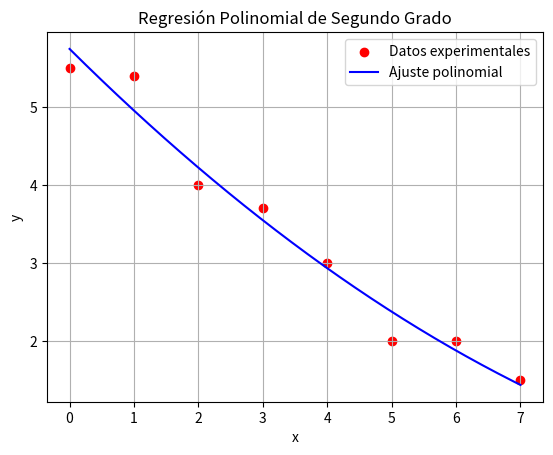

This chart was generated by the following Python code:
# -*- coding: utf-8 -*-
"""Taller_20.ipynb

Automatically generated by Colab.

Original file is located at
    https://colab.research.google.com/<link-removed>
"""

import numpy as np
import matplotlib.pyplot as plt

# Datos
x = np.array([0, 1, 2, 3, 4, 5, 6, 7])
y = np.array([5.5, 5.4, 4.0, 3.7, 3.0, 2.0, 2.0, 1.5])

# Ajuste del polinomio de segundo grado
coeficientes = np.polyfit(x, y, 2)
a2, a1, a0 = coeficientes
print(f"Ecuación: y = {a2:.4f}x² + {a1:.4f}x + {a0:.4f}")

# Valores estimados
y_pred = np.polyval(coeficientes, x)

# Coeficiente de determinación (R²)
ss_res = np.sum((y - y_pred)**2)
ss_tot = np.sum((y - np.mean(y))**2)
R2 = 1 - (ss_res / ss_tot)

# Coeficiente de correlación (r)
r = np.sqrt(R2)

print(f"Coeficiente de determinación (R²): {R2:.4f}")
print(f"Coeficiente de correlación (r): {r:.4f}")

# Gráfica
x_continuo = np.linspace(min(x), max(x), 200)
y_continuo = np.polyval(coeficientes, x_continuo)

plt.scatter(x, y, color='red', label='Datos experimentales')
plt.plot(x_continuo, y_continuo, color='blue', label='Ajuste polinomial')
plt.title('Regresión Polinomial de Segundo Grado')
plt.xlabel('x')
plt.ylabel('y')
plt.legend()
plt.grid(True)
plt.show()